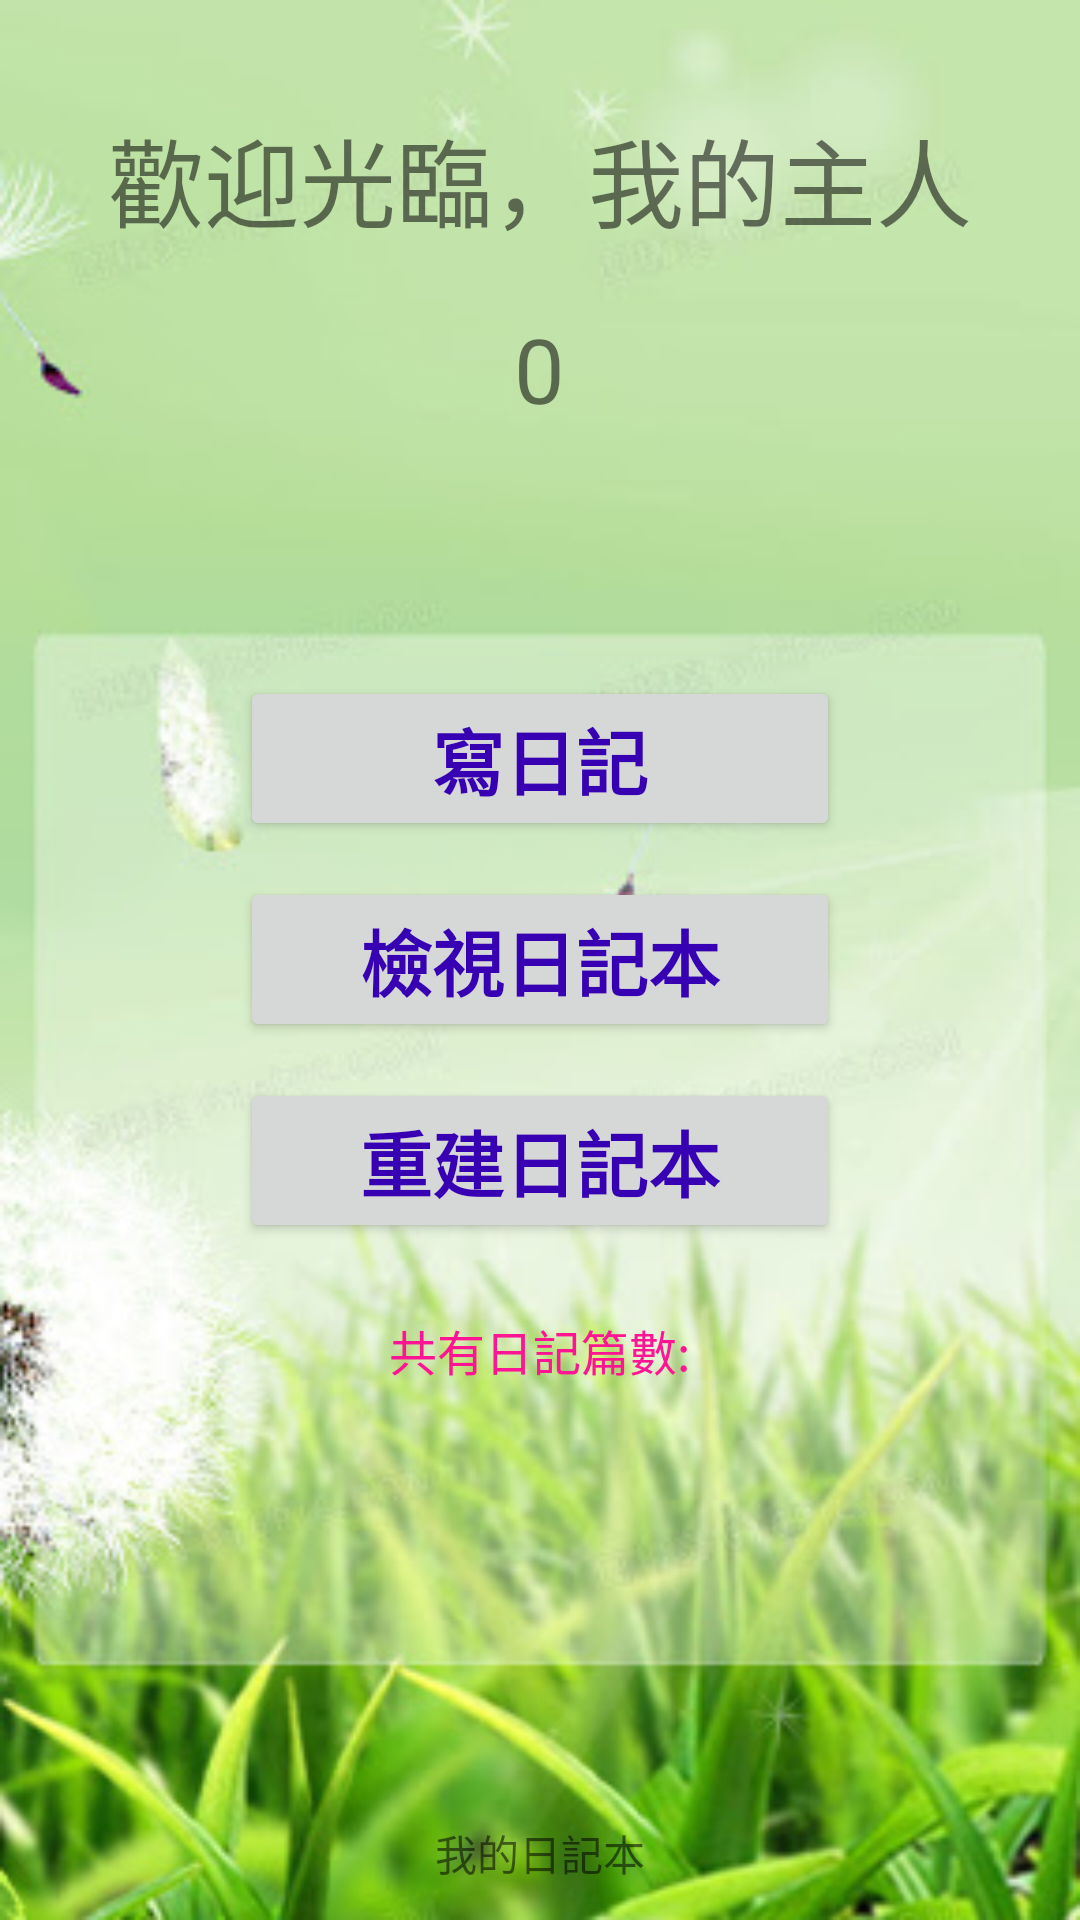

Reconstruct the res/layout file that produces this screen, plus the resources it refers to.
<!-- AndroidManifest.xml: application theme AppTheme -->
<!-- res/layout/activity_main.xml -->
<?xml version="1.0" encoding="utf-8"?>
<RelativeLayout xmlns:android="http://schemas.android.com/apk/res/android"
    xmlns:app="http://schemas.android.com/apk/res-auto"
    xmlns:tools="http://schemas.android.com/tools"
    android:layout_width="match_parent"
    android:layout_height="match_parent"
    android:padding="12dp"
    android:background="@drawable/background"
    tools:context=".MainActivity">

    <TextView
        android:layout_marginTop="24dp"
        android:id="@+id/title_text"
        android:layout_width="wrap_content"
        android:layout_height="wrap_content"
        android:layout_centerHorizontal="true"
        android:text="@string/welcome"
        android:textSize="32sp" />

    <TextView
        android:id="@+id/username_text"
        android:layout_width="wrap_content"
        android:layout_height="wrap_content"
        android:layout_below="@+id/title_text"
        android:layout_centerHorizontal="true"
        android:layout_marginTop="20dp"
        android:gravity="center"
        android:text="0"
        android:textSize="30sp" />

    <LinearLayout
        android:id="@+id/button_layout"
        android:layout_width="match_parent"
        android:layout_height="wrap_content"
        android:padding="12dp"
        android:orientation="vertical"
        android:layout_centerInParent="true"
        android:gravity="center_horizontal">

        <Button
            style="@style/ButtonStyle"
            android:id="@+id/write_btn"
            android:layout_width="wrap_content"
            android:layout_height="wrap_content"
            android:text="@string/write">
        </Button>

        <Button
            style="@style/ButtonStyle"
            android:layout_marginTop="12dp"
            android:id="@+id/view_btn"
            android:layout_width="wrap_content"
            android:layout_height="wrap_content"
            android:text="@string/view">

        </Button>

        <Button
            style="@style/ButtonStyle"
            android:layout_marginTop="12dp"
            android:id="@+id/create_btn"
            android:layout_width="wrap_content"
            android:layout_height="wrap_content"
            android:text="@string/create">

        </Button>


    </LinearLayout>

    <TextView
        android:id="@+id/date_text"
        android:text="@string/app_name"
        android:layout_width="wrap_content"
        android:layout_height="wrap_content"
        android:layout_centerHorizontal="true"
        android:layout_alignParentBottom="true">

    </TextView>

    <TextView
        android:id="@+id/page_text"
        android:layout_marginTop="12dp"
        android:text="@string/page_text"
        android:layout_width="wrap_content"
        android:layout_height="wrap_content"
        android:textColor="#ff1493"
        android:textSize="16sp"
        android:layout_below="@+id/button_layout"
        android:layout_centerHorizontal="true">

    </TextView>




</RelativeLayout>
<!-- resources referenced by this layout -->
<resources>
  <!-- drawable background: jpg bitmap (drawable, 31653 bytes) -->
  <string name="app_name">我的日記本</string>
  <string name="create">重建日記本</string>
  <string name="page_text">共有日記篇數:</string>
  <string name="view">檢視日記本</string>
  <string name="welcome">歡迎光臨，我的主人</string>
  <string name="write">寫日記</string>
  <style name="ButtonStyle">
          <item name="android:width">200dp</item>
          <item name="android:textSize">24sp</item>
          <item name="android:textStyle">bold</item>
          <item name="android:textColor">@color/colorPrimaryDark</item>
      </style>
  <style name="AppTheme" parent="Theme.AppCompat.Light.DarkActionBar">
          
          <item name="colorPrimary">@color/colorPrimary</item>
          <item name="colorPrimaryDark">@color/colorPrimaryDark</item>
          <item name="colorAccent">@color/colorAccent</item>
      </style>
  <!-- not gathered from this repository: default colours our renderer supplied (Android Studio template values) -->
  <color name="colorPrimary">#FF6200EE</color>
  <color name="colorPrimaryDark">#FF3700B3</color>
  <color name="colorAccent">#FF03DAC5</color>
</resources>
